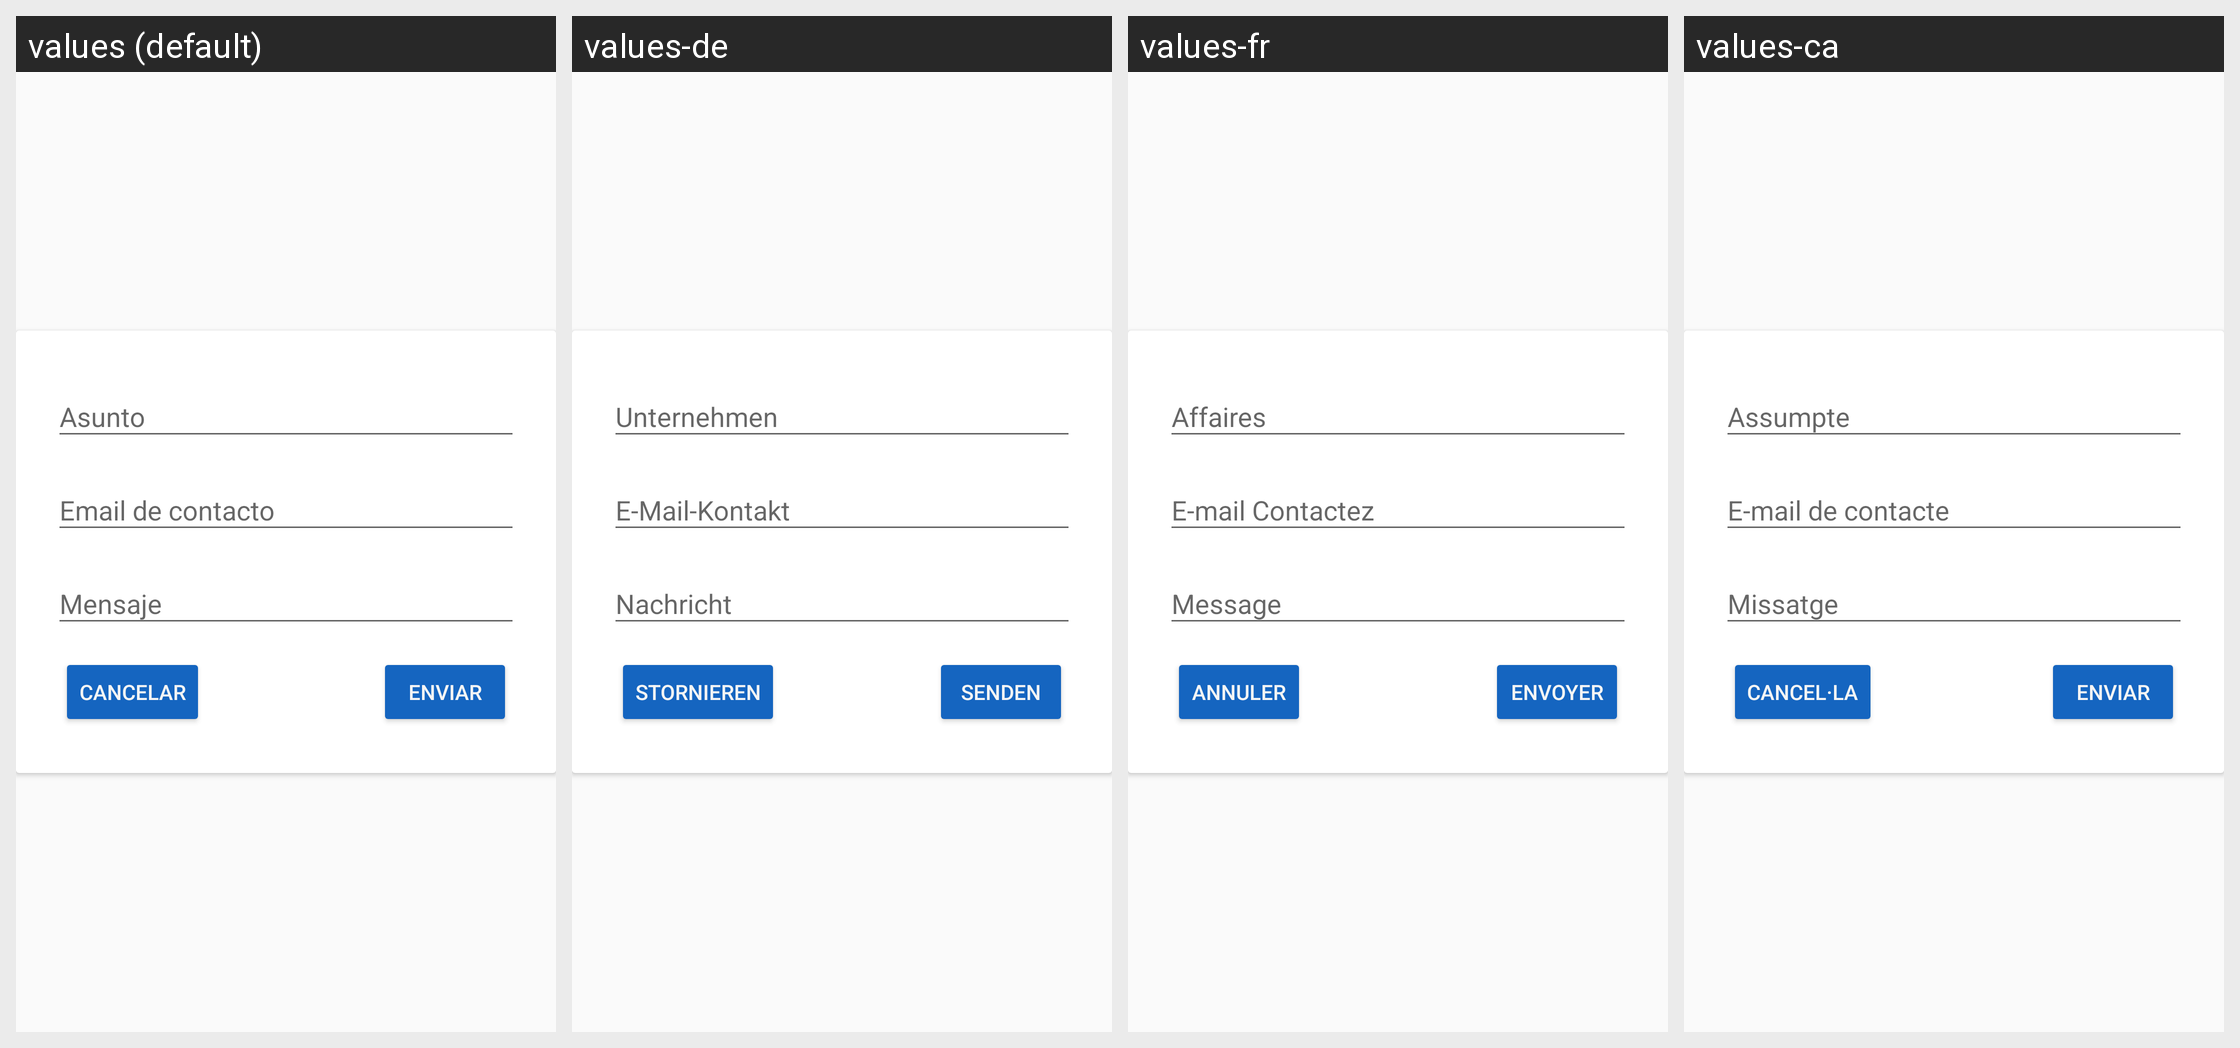

For this localized Android screen grid, give each drawn string resource with its value in every locale shown.
Android screen res/layout/fr_contacto.xml rendered under 4 locales, left to right: values (default), values-de, values-fr, values-ca. Device: Nexus 5 (rendered at 1080×1920; each locale shown at half size, 540×960, under a caption strip naming it); theme AppTheme.
Other locales in the repository, not shown: values-en.
Strings drawn on this screen, with the default value and each locale's value (text and hints the layout hard-codes, and strings that could not be matched under every locale, appear in the picture but are not listed):

enviar
  values: Enviar
  values-de: Senden
  values-fr: Envoyer
  values-ca: Enviar

cancelar
  values: Cancelar
  values-de: Stornieren
  values-fr: Annuler
  values-ca: Cancel·la
